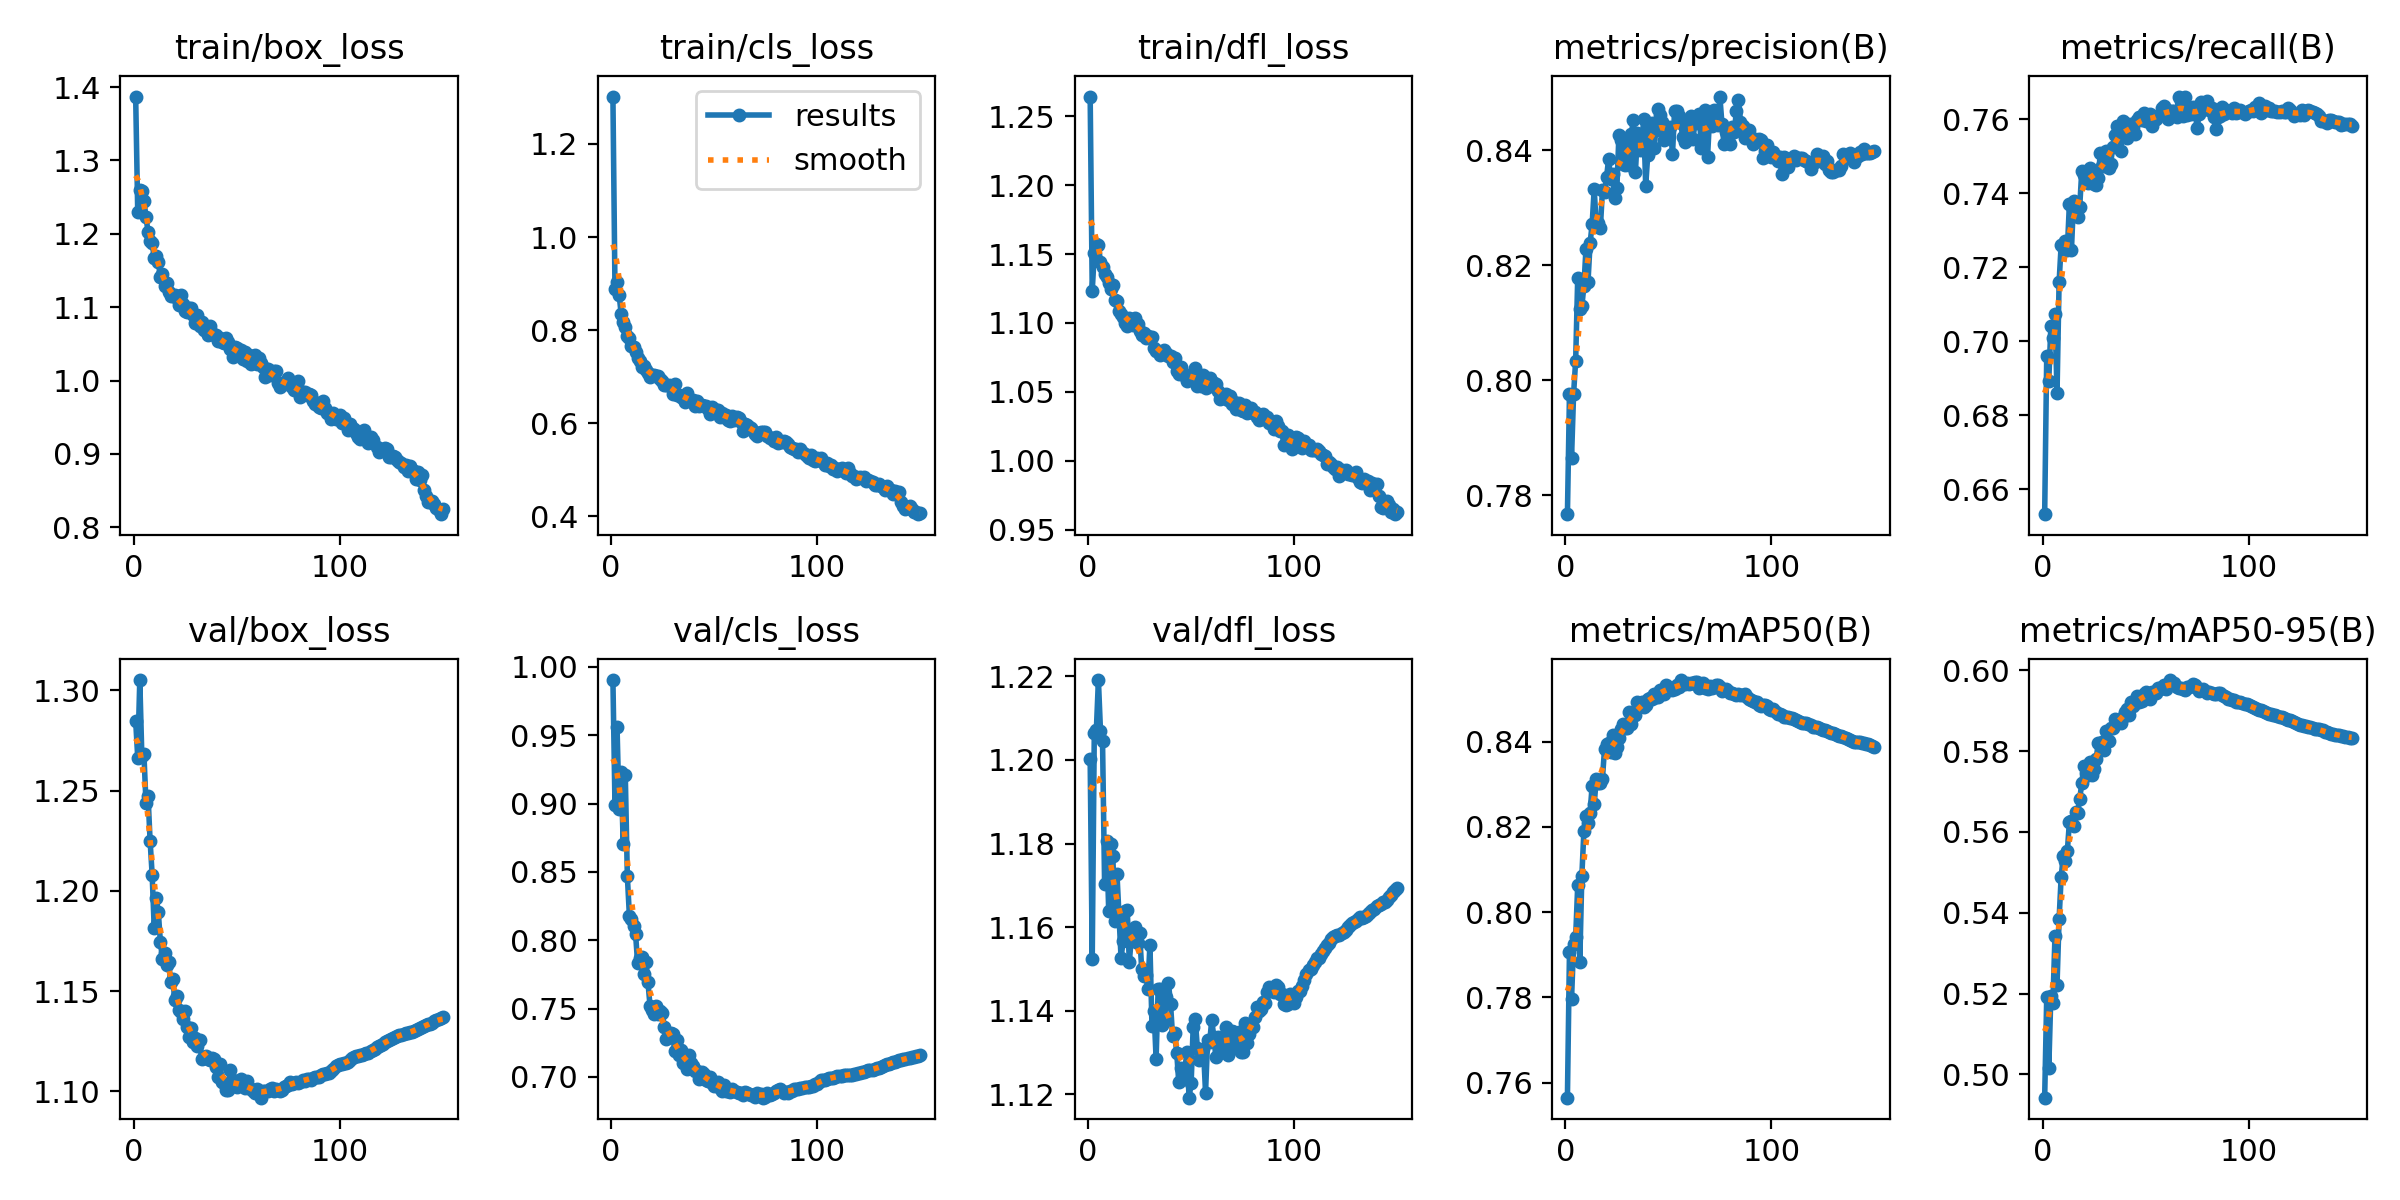

The table this chart was drawn from, first rows:
epoch, train/box_loss, train/cls_loss, train/dfl_loss, metrics/precision(B), metrics/recall(B), metrics/mAP50(B), metrics/mAP50-95(B), val/box_loss, val/cls_loss, val/dfl_loss, lr/pg0, lr/pg1, lr/pg2
1, 1.387, 1.302, 1.264, 0.7767, 0.6533, 0.7565, 0.4943, 1.285, 0.9904, 1.2, 0.003327, 0.003327, 0.003327
2, 1.229, 0.8888, 1.123, 0.7975, 0.6961, 0.7907, 0.5192, 1.266, 0.8988, 1.152, 0.006616, 0.006616, 0.006616
3, 1.26, 0.9042, 1.151, 0.7865, 0.6893, 0.7797, 0.5015, 1.305, 0.9559, 1.206, 0.009862, 0.009862, 0.009862
4, 1.259, 0.8765, 1.157, 0.7977, 0.704, 0.7925, 0.5195, 1.267, 0.896, 1.207, 0.009802, 0.009802, 0.009802
5, 1.245, 0.8349, 1.157, 0.8034, 0.701, 0.7941, 0.5178, 1.268, 0.9234, 1.219, 0.009736, 0.009736, 0.009736
6, 1.223, 0.8181, 1.144, 0.8178, 0.7073, 0.8063, 0.5342, 1.244, 0.8703, 1.207, 0.00967, 0.00967, 0.00967
7, 1.202, 0.8066, 1.141, 0.8124, 0.6861, 0.7882, 0.5222, 1.248, 0.9213, 1.204, 0.009604, 0.009604, 0.009604
8, 1.19, 0.788, 1.136, 0.8128, 0.7159, 0.8085, 0.5384, 1.225, 0.847, 1.17, 0.009538, 0.009538, 0.009538
9, 1.188, 0.7825, 1.133, 0.8164, 0.726, 0.819, 0.5488, 1.208, 0.818, 1.181, 0.009472, 0.009472, 0.009472
10, 1.166, 0.7661, 1.129, 0.8228, 0.7254, 0.8225, 0.5539, 1.182, 0.8158, 1.164, 0.009406, 0.009406, 0.009406
11, 1.17, 0.7628, 1.124, 0.8172, 0.7272, 0.8209, 0.5527, 1.196, 0.8104, 1.18, 0.00934, 0.00934, 0.00934
12, 1.162, 0.7522, 1.128, 0.8238, 0.7247, 0.8233, 0.5552, 1.189, 0.8045, 1.177, 0.009274, 0.009274, 0.009274
13, 1.141, 0.7399, 1.117, 0.8271, 0.737, 0.8296, 0.5624, 1.175, 0.7831, 1.161, 0.009208, 0.009208, 0.009208
14, 1.145, 0.7343, 1.116, 0.8333, 0.7247, 0.8253, 0.5626, 1.166, 0.7873, 1.173, 0.009142, 0.009142, 0.009142
15, 1.129, 0.7204, 1.109, 0.8268, 0.7378, 0.8312, 0.5614, 1.169, 0.7878, 1.163, 0.009076, 0.009076, 0.009076
16, 1.133, 0.7225, 1.106, 0.8274, 0.7355, 0.8303, 0.565, 1.163, 0.7753, 1.153, 0.00901, 0.00901, 0.00901
17, 1.121, 0.714, 1.104, 0.8265, 0.7335, 0.8303, 0.5648, 1.165, 0.7841, 1.157, 0.008944, 0.008944, 0.008944
18, 1.115, 0.7069, 1.1, 0.833, 0.7362, 0.8313, 0.5681, 1.155, 0.7694, 1.164, 0.008878, 0.008878, 0.008878
19, 1.115, 0.6983, 1.098, 0.8326, 0.746, 0.8382, 0.572, 1.156, 0.7523, 1.164, 0.008812, 0.008812, 0.008812
20, 1.116, 0.7046, 1.104, 0.8353, 0.745, 0.8395, 0.5763, 1.145, 0.7492, 1.152, 0.008746, 0.008746, 0.008746
21, 1.112, 0.7032, 1.101, 0.8385, 0.7454, 0.8397, 0.5745, 1.148, 0.7464, 1.158, 0.00868, 0.00868, 0.00868
22, 1.102, 0.7014, 1.098, 0.8349, 0.7428, 0.8377, 0.5739, 1.141, 0.7521, 1.157, 0.008614, 0.008614, 0.008614
23, 1.117, 0.7017, 1.104, 0.8358, 0.7469, 0.8415, 0.5773, 1.14, 0.7461, 1.16, 0.008548, 0.008548, 0.008548
24, 1.104, 0.6954, 1.1, 0.8316, 0.7449, 0.8374, 0.5741, 1.136, 0.7481, 1.156, 0.008482, 0.008482, 0.008482
25, 1.095, 0.6916, 1.094, 0.8334, 0.7425, 0.8387, 0.5756, 1.14, 0.7465, 1.159, 0.008416, 0.008416, 0.008416
26, 1.093, 0.6824, 1.091, 0.8426, 0.7422, 0.8408, 0.578, 1.132, 0.7363, 1.15, 0.00835, 0.00835, 0.00835
27, 1.099, 0.6827, 1.093, 0.8417, 0.744, 0.843, 0.5821, 1.127, 0.7278, 1.148, 0.008284, 0.008284, 0.008284
28, 1.098, 0.6812, 1.089, 0.8376, 0.7509, 0.8441, 0.5818, 1.132, 0.7308, 1.149, 0.008218, 0.008218, 0.008218
29, 1.09, 0.6772, 1.091, 0.8374, 0.7474, 0.8432, 0.5822, 1.125, 0.7318, 1.145, 0.008152, 0.008152, 0.008152
30, 1.079, 0.663, 1.089, 0.8415, 0.7473, 0.8432, 0.5803, 1.127, 0.7312, 1.156, 0.008086, 0.008086, 0.008086
31, 1.09, 0.6835, 1.09, 0.8374, 0.7514, 0.847, 0.585, 1.123, 0.7189, 1.136, 0.00802, 0.00802, 0.00802
32, 1.075, 0.6611, 1.082, 0.8428, 0.7469, 0.8442, 0.5825, 1.126, 0.727, 1.14, 0.007954, 0.007954, 0.007954
33, 1.08, 0.6601, 1.08, 0.8452, 0.7478, 0.8465, 0.5857, 1.116, 0.716, 1.129, 0.007888, 0.007888, 0.007888
34, 1.069, 0.6572, 1.079, 0.8361, 0.7523, 0.8462, 0.5857, 1.117, 0.7198, 1.145, 0.007822, 0.007822, 0.007822
35, 1.068, 0.6552, 1.077, 0.843, 0.7558, 0.8492, 0.5879, 1.117, 0.7103, 1.145, 0.007756, 0.007756, 0.007756
36, 1.062, 0.6453, 1.077, 0.84, 0.7582, 0.8482, 0.5869, 1.116, 0.7119, 1.137, 0.00769, 0.00769, 0.00769
37, 1.074, 0.6643, 1.081, 0.8404, 0.7567, 0.8492, 0.5878, 1.116, 0.7055, 1.138, 0.007624, 0.007624, 0.007624
38, 1.065, 0.6524, 1.078, 0.8454, 0.7514, 0.8482, 0.587, 1.117, 0.716, 1.143, 0.007558, 0.007558, 0.007558
39, 1.062, 0.6504, 1.076, 0.8338, 0.7595, 0.8485, 0.5884, 1.116, 0.7101, 1.147, 0.007492, 0.007492, 0.007492
40, 1.062, 0.6489, 1.076, 0.8392, 0.7589, 0.8499, 0.5896, 1.112, 0.7084, 1.142, 0.007426, 0.007426, 0.007426
41, 1.054, 0.6375, 1.072, 0.8441, 0.755, 0.8502, 0.5904, 1.107, 0.7041, 1.134, 0.00736, 0.00736, 0.00736
42, 1.058, 0.6474, 1.075, 0.8447, 0.756, 0.8499, 0.589, 1.114, 0.7047, 1.135, 0.007294, 0.007294, 0.007294
43, 1.052, 0.6363, 1.065, 0.8404, 0.7588, 0.8511, 0.592, 1.105, 0.6987, 1.13, 0.007228, 0.007228, 0.007228
44, 1.051, 0.6384, 1.063, 0.8435, 0.7578, 0.8504, 0.5911, 1.104, 0.7035, 1.123, 0.007162, 0.007162, 0.007162
45, 1.058, 0.6378, 1.068, 0.8471, 0.7559, 0.8506, 0.5919, 1.101, 0.7022, 1.126, 0.007096, 0.007096, 0.007096
46, 1.052, 0.6361, 1.063, 0.846, 0.7596, 0.852, 0.5937, 1.101, 0.6979, 1.125, 0.00703, 0.00703, 0.00703
47, 1.043, 0.6297, 1.061, 0.8448, 0.7606, 0.852, 0.592, 1.111, 0.6971, 1.126, 0.006964, 0.006964, 0.006964
48, 1.032, 0.6207, 1.058, 0.8418, 0.7598, 0.8512, 0.5924, 1.105, 0.6997, 1.13, 0.006898, 0.006898, 0.006898
49, 1.046, 0.6351, 1.06, 0.8433, 0.7615, 0.8532, 0.5941, 1.103, 0.6958, 1.119, 0.006832, 0.006832, 0.006832
50, 1.044, 0.6308, 1.061, 0.8426, 0.7594, 0.8524, 0.5946, 1.102, 0.6931, 1.123, 0.006766, 0.006766, 0.006766
51, 1.037, 0.6236, 1.062, 0.844, 0.7602, 0.8526, 0.5941, 1.104, 0.6944, 1.136, 0.0067, 0.0067, 0.0067
52, 1.042, 0.6277, 1.067, 0.8393, 0.7615, 0.8521, 0.5929, 1.106, 0.6963, 1.138, 0.006634, 0.006634, 0.006634
53, 1.03, 0.6126, 1.054, 0.8468, 0.7582, 0.8522, 0.5946, 1.103, 0.6919, 1.131, 0.006568, 0.006568, 0.006568
54, 1.039, 0.6228, 1.06, 0.8468, 0.7598, 0.8532, 0.5946, 1.102, 0.6897, 1.128, 0.006502, 0.006502, 0.006502
55, 1.026, 0.6132, 1.054, 0.8459, 0.7601, 0.8527, 0.5943, 1.105, 0.6941, 1.131, 0.006436, 0.006436, 0.006436
56, 1.035, 0.6181, 1.062, 0.8446, 0.7608, 0.8544, 0.5956, 1.102, 0.6894, 1.131, 0.00637, 0.00637, 0.00637
57, 1.023, 0.6076, 1.053, 0.8422, 0.7612, 0.8536, 0.5954, 1.101, 0.6897, 1.12, 0.006304, 0.006304, 0.006304
58, 1.025, 0.6044, 1.056, 0.8415, 0.763, 0.8536, 0.5959, 1.1, 0.6892, 1.133, 0.006238, 0.006238, 0.006238
59, 1.035, 0.6163, 1.06, 0.8418, 0.7636, 0.8537, 0.5964, 1.099, 0.6912, 1.132, 0.006172, 0.006172, 0.006172
60, 1.022, 0.6061, 1.054, 0.8441, 0.7611, 0.8534, 0.5953, 1.101, 0.6896, 1.138, 0.006106, 0.006106, 0.006106
... 90 more rows
